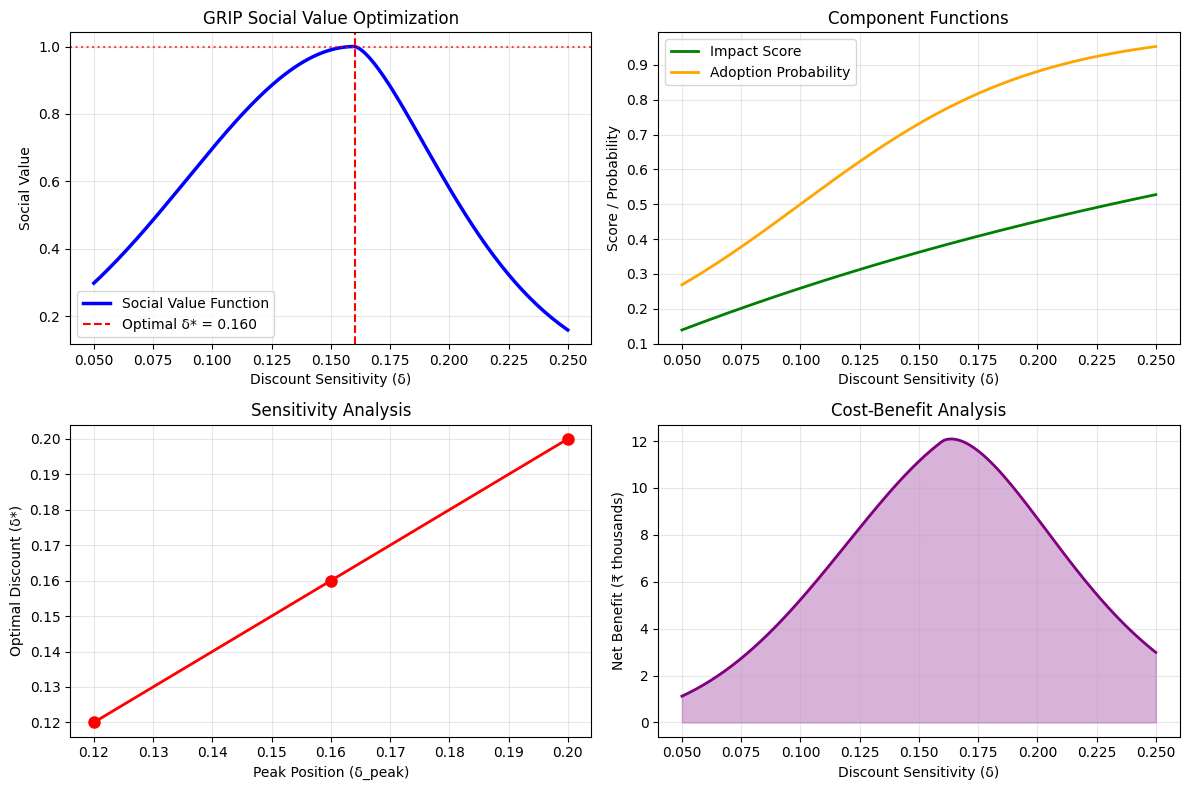

The matplotlib source for this figure:
import numpy as np
import matplotlib.pyplot as plt
import pandas as pd
from scipy.optimize import minimize_scalar
import seaborn as sns
from dataclasses import dataclass
from typing import Dict
import warnings
warnings.filterwarnings('ignore')

# Set style for better plots
plt.style.use('default')
sns.set_palette("husl")

@dataclass
class GRIPParameters:
    """Parameters for the GRIP model as defined in the paper"""
    delta_min: float = 0.05      # Minimum discount sensitivity
    delta_max: float = 0.25      # Maximum discount sensitivity  
    delta_peak: float = 0.16     # Peak discount for optimal social value
    w_L: float = 0.10           # Left width of social value curve
    w_R: float = 0.06           # Right width of social value curve
    rho: float = 1.5            # Asymmetry factor
    sv_max: float = 1.0         # Maximum social value
    k_adopt: float = 20         # Adoption steepness parameter
    delta_c: float = 0.10       # Critical discount for adoption
    alpha_impact: float = 3.0   # Impact curvature parameter
    L_avg: float = 75000        # Average loan amount (INR)

class GRIPModel:
    """
    Gender-Responsive Impact-linked Pricing (GRIP) Model
    Implements the mathematical model proposed in the paper
    for optimizing green finance lending with gender-responsive pricing.
    """
    def __init__(self, params: GRIPParameters = None):
        self.params = params if params else GRIPParameters()
        
    def social_value_function(self, delta: np.ndarray) -> np.ndarray:
        """Compute the social value function as defined in Equation (2)."""
        delta = np.atleast_1d(delta)
        sv = np.zeros_like(delta)

        # Left side (δ ≤ δ_peak): Gaussian-like growth
        left_mask = delta <= self.params.delta_peak
        sv[left_mask] = self.params.sv_max * np.exp(
            -((delta[left_mask] - self.params.delta_peak) / self.params.w_L) ** 2
        )

        # Right side (δ > δ_peak): Steeper exponential decline
        right_mask = delta > self.params.delta_peak
        sv[right_mask] = self.params.sv_max * np.exp(
            -((delta[right_mask] - self.params.delta_peak) / self.params.w_R) ** self.params.rho
        )
        return sv
    
    def impact_function(self, delta: np.ndarray) -> np.ndarray:
        """Environmental impact score based on discount sensitivity."""
        delta = np.atleast_1d(delta)
        return 1 - np.exp(-self.params.alpha_impact * delta)
    
    def adoption_probability(self, delta: np.ndarray) -> np.ndarray:
        """Adoption probability using sigmoid function."""
        delta = np.atleast_1d(delta)
        return 1 / (1 + np.exp(-self.params.k_adopt * (delta - self.params.delta_c)))
    
    def find_optimal_discount(self) -> Dict:
        """Find optimal discount sensitivity using optimization."""
        objective = lambda delta: -self.social_value_function(delta)[0]

        result = minimize_scalar(
            objective,
            bounds=(self.params.delta_min, self.params.delta_max),
            method='bounded'
        )

        optimal_delta = float(result.x)
        optimal_sv = float(-result.fun)

        return {
            'optimal_delta': optimal_delta,
            'optimal_social_value': optimal_sv,
            'optimization_success': result.success
        }
    
    def simulate_lending_scenarios(self, num_borrowers: int = 1000) -> pd.DataFrame:
        """Simulate lending scenarios for different borrower profiles."""
        np.random.seed(42)  

        scenarios = []
        optimal_result = self.find_optimal_discount()
        optimal_delta = optimal_result['optimal_delta']

        for i in range(num_borrowers):
            is_rural = np.random.choice([True, False], p=[0.7, 0.3])
            is_shg_member = np.random.choice([True, False], p=[0.65, 0.35]) if is_rural else np.random.choice([True, False], p=[0.2, 0.8])
            baseline_rate = 0.12 + np.random.normal(0, 0.02)

            discount_rate = optimal_delta * (1.5 if is_shg_member else 1.0)
            final_rate = max(0.06, baseline_rate - discount_rate)

            impact_score = self.impact_function(discount_rate)[0]
            adoption_prob = self.adoption_probability(discount_rate)[0]

            loan_amount = self.params.L_avg * (0.8 if is_rural else 1.2) * np.random.uniform(0.7, 1.3)

            scenarios.append({
                'borrower_id': i,
                'is_rural': is_rural,
                'is_shg_member': is_shg_member,
                'baseline_rate': baseline_rate,
                'discount_applied': discount_rate,
                'final_interest_rate': final_rate,
                'loan_amount': loan_amount,
                'impact_score': impact_score,
                'adoption_probability': adoption_prob,
                'savings_inr': loan_amount * discount_rate
            })

        return pd.DataFrame(scenarios)

class GRIPAnalyzer:
    """Analysis and visualization tools for GRIP model results."""
    def __init__(self, model: GRIPModel):
        self.model = model
    
    def plot_social_value_curve(self):
        """Plot the social value function and show optimal point."""
        delta_range = np.linspace(self.model.params.delta_min, self.model.params.delta_max, 200)
        sv_values = self.model.social_value_function(delta_range)
        optimal_result = self.model.find_optimal_discount()

        plt.figure(figsize=(12, 8))

        # Main social value curve
        plt.subplot(2, 2, 1)
        plt.plot(delta_range, sv_values, 'b-', linewidth=2.5, label='Social Value Function')
        plt.axvline(optimal_result['optimal_delta'], color='red', linestyle='--',
                   label=f'Optimal δ* = {optimal_result["optimal_delta"]:.3f}')
        plt.axhline(optimal_result['optimal_social_value'], color='red', linestyle=':', alpha=0.7)
        plt.xlabel('Discount Sensitivity (δ)')
        plt.ylabel('Social Value')
        plt.title('GRIP Social Value Optimization')
        plt.legend()
        plt.grid(True, alpha=0.3)

        # Component functions
        plt.subplot(2, 2, 2)
        impact_values = self.model.impact_function(delta_range)
        adoption_values = self.model.adoption_probability(delta_range)
        plt.plot(delta_range, impact_values, 'g-', label='Impact Score', linewidth=2)
        plt.plot(delta_range, adoption_values, 'orange', label='Adoption Probability', linewidth=2)
        plt.xlabel('Discount Sensitivity (δ)')
        plt.ylabel('Score / Probability')
        plt.title('Component Functions')
        plt.legend()
        plt.grid(True, alpha=0.3)

        # Sensitivity analysis
        plt.subplot(2, 2, 3)
        peak_values = [0.12, 0.16, 0.20]
        optimal_deltas = []
        for peak in peak_values:
            temp_params = GRIPParameters()
            temp_params.delta_peak = peak
            temp_model = GRIPModel(temp_params)
            result = temp_model.find_optimal_discount()
            optimal_deltas.append(result['optimal_delta'])

        plt.plot(peak_values, optimal_deltas, 'ro-', linewidth=2, markersize=8)
        plt.xlabel('Peak Position (δ_peak)')
        plt.ylabel('Optimal Discount (δ*)')
        plt.title('Sensitivity Analysis')
        plt.grid(True, alpha=0.3)

        # Cost-benefit visualization
        plt.subplot(2, 2, 4)
        cost_benefit = delta_range * sv_values * self.model.params.L_avg / 1000
        plt.fill_between(delta_range, 0, cost_benefit, alpha=0.3, color='purple')
        plt.plot(delta_range, cost_benefit, 'purple', linewidth=2)
        plt.xlabel('Discount Sensitivity (δ)')
        plt.ylabel('Net Benefit (₹ thousands)')
        plt.title('Cost-Benefit Analysis')
        plt.grid(True, alpha=0.3)

        plt.tight_layout()
        plt.show()

def main():
    print("=" * 60)
    print("GRIP MODEL: Gender-Responsive Impact-Linked Pricing")
    print("Implementation for Green Finance in India")
    print("=" * 60)

    model = GRIPModel()
    analyzer = GRIPAnalyzer(model)

    print("\n1. OPTIMIZATION RESULTS:")
    print("-" * 30)
    optimal_result = model.find_optimal_discount()
    print(f"Optimal Discount Sensitivity (δ*): {optimal_result['optimal_delta']:.4f}")
    print(f"Maximum Social Value: {optimal_result['optimal_social_value']:.4f}")
    print(f"Optimization Success: {optimal_result['optimization_success']}")

    print("\n2. SIMULATING LENDING SCENARIOS:")
    print("-" * 35)
    scenarios = model.simulate_lending_scenarios(num_borrowers=1000)
    print(f"Generated {len(scenarios)} borrower scenarios")

    print("\n3. GENERATING VISUALIZATIONS:")
    print("-" * 35)
    print("Plotting social value optimization curves...")
    analyzer.plot_social_value_curve()

    return model, scenarios, analyzer

if __name__ == "__main__":
    model, scenarios_df, analyzer = main()
